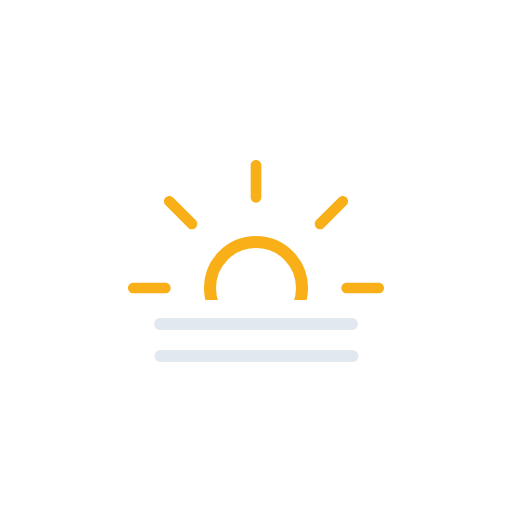
t = 0.00 s
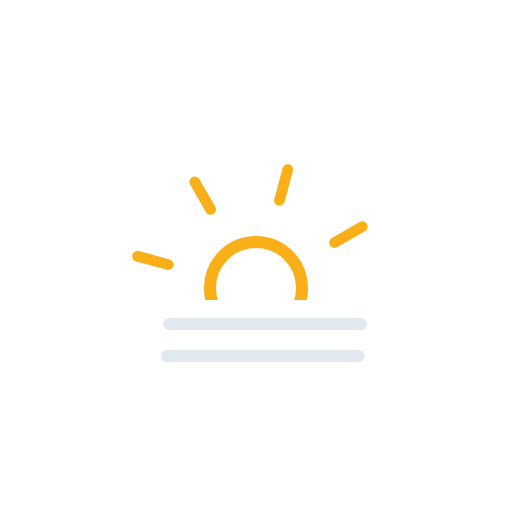
t = 1.00 s
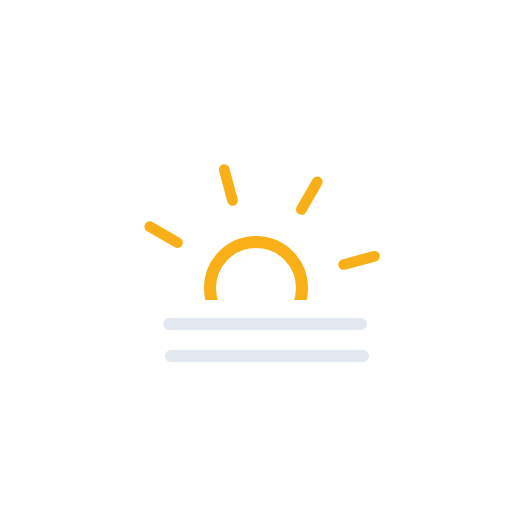
t = 2.00 s
t = 3.00 s: frame unchanged from t = 0.00 s, image omitted
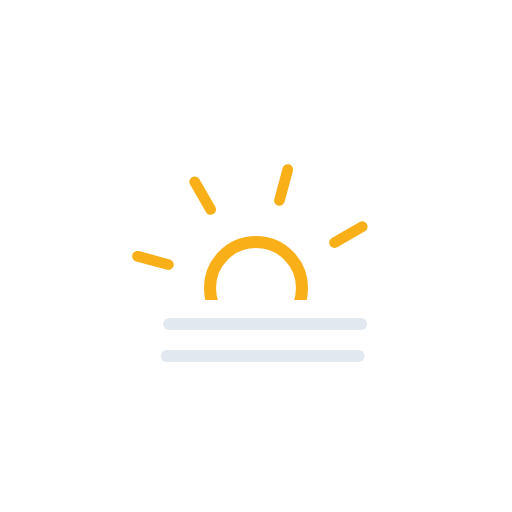
t = 4.00 s
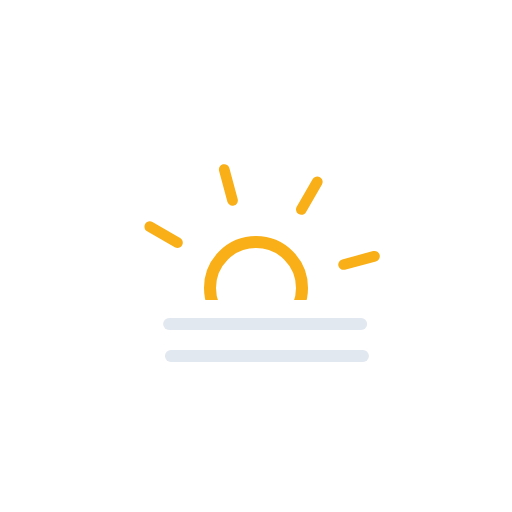
t = 5.00 s

The animated SVG that drew these frames (rendered in a browser with its animation timeline set to each time). Animation: 3 SMIL elements (animateTransform=3); one cycle of 6.00 s, repeats indefinitely.

<svg xmlns="http://www.w3.org/2000/svg" viewBox="0 0 128 128" fill="none">
<g id="fog-day">
<g id="Mask group">
<mask id="mask0_2045_28792" maskUnits="userSpaceOnUse" x="0" y="0" width="128" height="75">
<rect id="Mask" width="128" height="75" fill="white" />
</mask>
<g mask="url(#mask0_2045_28792)">
<g id="Sun">
<circle id="Core" cx="64" cy="72" r="11.5" stroke="#F8AF18" stroke-width="3" />
<path id="Rays" fill-rule="evenodd" clip-rule="evenodd" d="M64 40C64.7364 40 65.3333 40.597 65.3333 41.3333V49.3333C65.3333 50.0697 64.7364 50.6667 64 50.6667C63.2636 50.6667 62.6667 50.0697 62.6667 49.3333V41.3333C62.6667 40.597 63.2636 40 64 40ZM41.3726 49.3726C41.8933 48.8519 42.7375 48.8519 43.2582 49.3726L48.9151 55.0294C49.4358 55.5501 49.4358 56.3943 48.9151 56.915C48.3944 57.4357 47.5501 57.4357 47.0294 56.915L41.3726 51.2582C40.8519 50.7375 40.8519 49.8933 41.3726 49.3726ZM86.6274 49.3726C87.1481 49.8933 87.1481 50.7375 86.6274 51.2582L80.9706 56.915C80.4499 57.4357 79.6056 57.4357 79.0849 56.915C78.5642 56.3943 78.5642 55.5501 79.0849 55.0294L84.7418 49.3726C85.2625 48.8519 86.1067 48.8519 86.6274 49.3726ZM32 72C32 71.2636 32.597 70.6667 33.3333 70.6667H41.3333C42.0697 70.6667 42.6667 71.2636 42.6667 72C42.6667 72.7364 42.0697 73.3333 41.3333 73.3333H33.3333C32.597 73.3333 32 72.7364 32 72ZM85.3333 72C85.3333 71.2636 85.9303 70.6667 86.6667 70.6667H94.6667C95.403 70.6667 96 71.2636 96 72C96 72.7364 95.403 73.3333 94.6667 73.3333H86.6667C85.9303 73.3333 85.3333 72.7364 85.3333 72ZM48.9151 87.0849C49.4358 87.6056 49.4358 88.4499 48.9151 88.9706L43.2582 94.6274C42.7375 95.1481 41.8933 95.1481 41.3726 94.6274C40.8519 94.1067 40.8519 93.2625 41.3726 92.7418L47.0294 87.0849C47.5501 86.5642 48.3944 86.5642 48.9151 87.0849ZM79.0849 87.0849C79.6056 86.5642 80.4499 86.5642 80.9706 87.0849L86.6274 92.7418C87.1481 93.2625 87.1481 94.1067 86.6274 94.6274C86.1067 95.1481 85.2625 95.1481 84.7418 94.6274L79.0849 88.9706C78.5642 88.4499 78.5642 87.6056 79.0849 87.0849ZM64 93.3333C64.7364 93.3333 65.3333 93.9303 65.3333 94.6667V102.667C65.3333 103.403 64.7364 104 64 104C63.2636 104 62.6667 103.403 62.6667 102.667V94.6667C62.6667 93.9303 63.2636 93.3333 64 93.3333Z" fill="#F8AF18"><animateTransform attributeName="transform" type="rotate" values="0 64.0 72.0;360 64.0 72.0" dur="6s" begin="0s" repeatCount="indefinite" /></path>
</g>
</g>
</g>
<g id="Precipitation">
<path id="Line 2" d="M40 81H88" stroke="#E2E8F0" stroke-width="3" stroke-miterlimit="10" stroke-linecap="round"><animateTransform attributeName="transform" type="translate" values="0 0;0.0933 0;0.3875 0;0.8783 0;1.5 0;2.1217 0;2.6125 0;2.9067 0;3 0;2.9067 0;2.6125 0;2.1217 0;1.5 0;0.8783 0;0.3875 0;0.0933 0;0 0" dur="3s" repeatCount="indefinite" calcMode="linear" /></path>
<path id="Line 1" d="M40 89H88" stroke="#E2E8F0" stroke-width="3" stroke-miterlimit="10" stroke-linecap="round"><animateTransform attributeName="transform" type="translate" values="0.1065 0;0.0004 0;0.0811 0;0.3615 0;0.8404 0;1.4569 0;2.0831 0;2.5856 0;2.8935 0;2.9996 0;2.9189 0;2.6385 0;2.1596 0;1.5431 0;0.9169 0;0.4144 0;0.1065 0" dur="3s" repeatCount="indefinite" calcMode="linear" /></path>
</g>
</g>
</svg>
